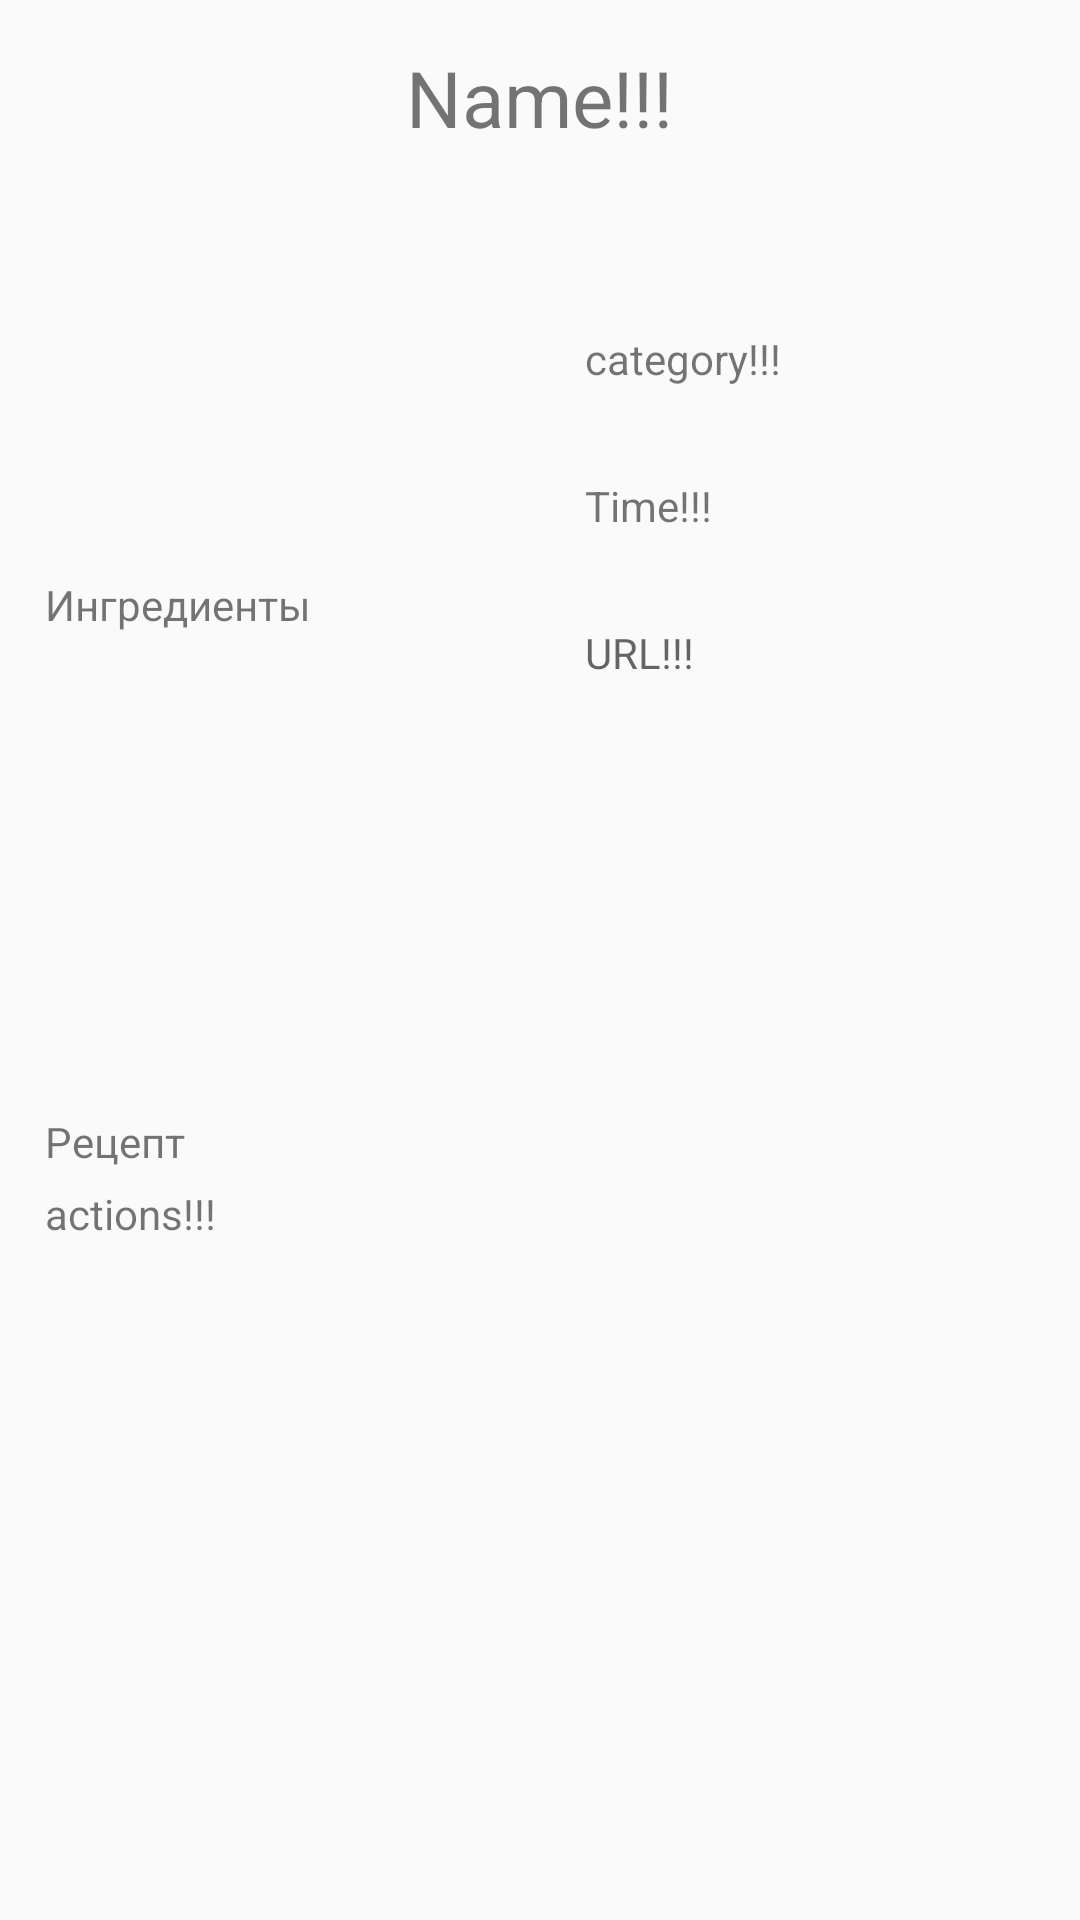

Android layout source for this screen:
<!-- AndroidManifest.xml: application theme AppTheme -->
<!-- res/layout/content_item_page.xml -->
<?xml version="1.0" encoding="utf-8"?>
<RelativeLayout
        xmlns:android="http://schemas.android.com/apk/res/android"
        xmlns:tools="http://schemas.android.com/tools"
        tools:context=".ItemPageActivity"
        android:layout_width="match_parent"
        android:layout_height="match_parent"
        android:padding="15dp"
>
  <TextView
          android:id="@+id/name"
          android:layout_width="wrap_content"
          android:layout_height="wrap_content"
          android:text="Name!!!"
          android:textSize="26sp"
          android:layout_alignParentTop="true"
          android:layout_centerHorizontal="true"
          android:layout_marginBottom="20dp"
  />

  <ImageView
          android:id="@+id/img"
          android:layout_width="150dp"
          android:layout_height="200dp"
          android:src="@drawable/ic_baseline_local_dining_24"
          android:scaleType="fitCenter"
          android:layout_alignParentLeft="true"
          android:layout_below="@+id/name"
          android:layout_marginRight="30dp"
          android:layout_above="@+id/textIngredient"
  />

  <TextView
          android:id="@+id/category"
          android:layout_width="wrap_content"
          android:layout_height="wrap_content"
          android:text="category!!!"
          android:layout_below="@+id/name"
          android:layout_toRightOf="@+id/img"
          android:layout_marginBottom="30dp"
          android:layout_marginTop="40dp"
  />
  <TextView
          android:id="@+id/time"
          android:layout_width="wrap_content"
          android:layout_height="wrap_content"
          android:text="Time!!!"
          android:layout_below="@+id/category"
          android:layout_toRightOf="@+id/img"
          android:layout_marginBottom="30dp"
  />
  <TextView
          android:id="@+id/url"
          android:layout_width="wrap_content"
          android:layout_height="wrap_content"
          android:hint="URL!!!"
          android:layout_below="@+id/time"
          android:layout_toRightOf="@+id/img"/>

  <TextView
          android:id="@+id/textIngredient"
          android:layout_width="wrap_content"
          android:layout_height="wrap_content"
          android:text="@string/text_ingredient"
          android:layout_above="@+id/ingredientScroll"
          android:layout_marginBottom="5dp"
  />
  <ScrollView
          android:id="@+id/ingredientScroll"
          android:layout_width="match_parent"
          android:layout_height="150dp"
          android:layout_centerHorizontal="true"
          android:layout_above="@+id/textAction"
          android:layout_marginBottom="5dp"
  >
    <GridLayout
            android:id="@+id/layoutIngredients"
            android:layout_width="wrap_content"
            android:layout_height="wrap_content">
    </GridLayout>
  </ScrollView>

  <TextView
          android:id="@+id/textAction"
          android:layout_width="wrap_content"
          android:layout_height="wrap_content"
          android:text="@string/text_action"
          android:layout_above="@+id/actionsScroll"
          android:layout_marginBottom="5dp"
  />
  <ScrollView
          android:id="@+id/actionsScroll"
          android:layout_width="match_parent"
          android:layout_height="230dp"
          android:layout_alignParentBottom="true"
          android:layout_centerHorizontal="true"
  >
    <TextView
            android:id="@+id/actions"
            android:text="actions!!!"
            android:layout_width="wrap_content"
            android:layout_height="wrap_content"
    />
  </ScrollView>

</RelativeLayout>
<!-- resources referenced by this layout -->
<resources>
  <string name="text_action">Рецепт</string>
  <string name="text_ingredient">Ингредиенты</string>
  <style name="AppTheme" parent="Theme.AppCompat.Light.DarkActionBar">
  
      <item name="colorPrimary">@color/colorPrimary</item>
      <item name="colorPrimaryDark">@color/colorPrimaryDark</item>
      <item name="colorAccent">@color/colorAccent</item>
    </style>
  <!-- not gathered from this repository: default colours our renderer supplied (Android Studio template values) -->
  <color name="colorPrimary">#FF6200EE</color>
  <color name="colorPrimaryDark">#FF3700B3</color>
  <color name="colorAccent">#FF03DAC5</color>
</resources>
